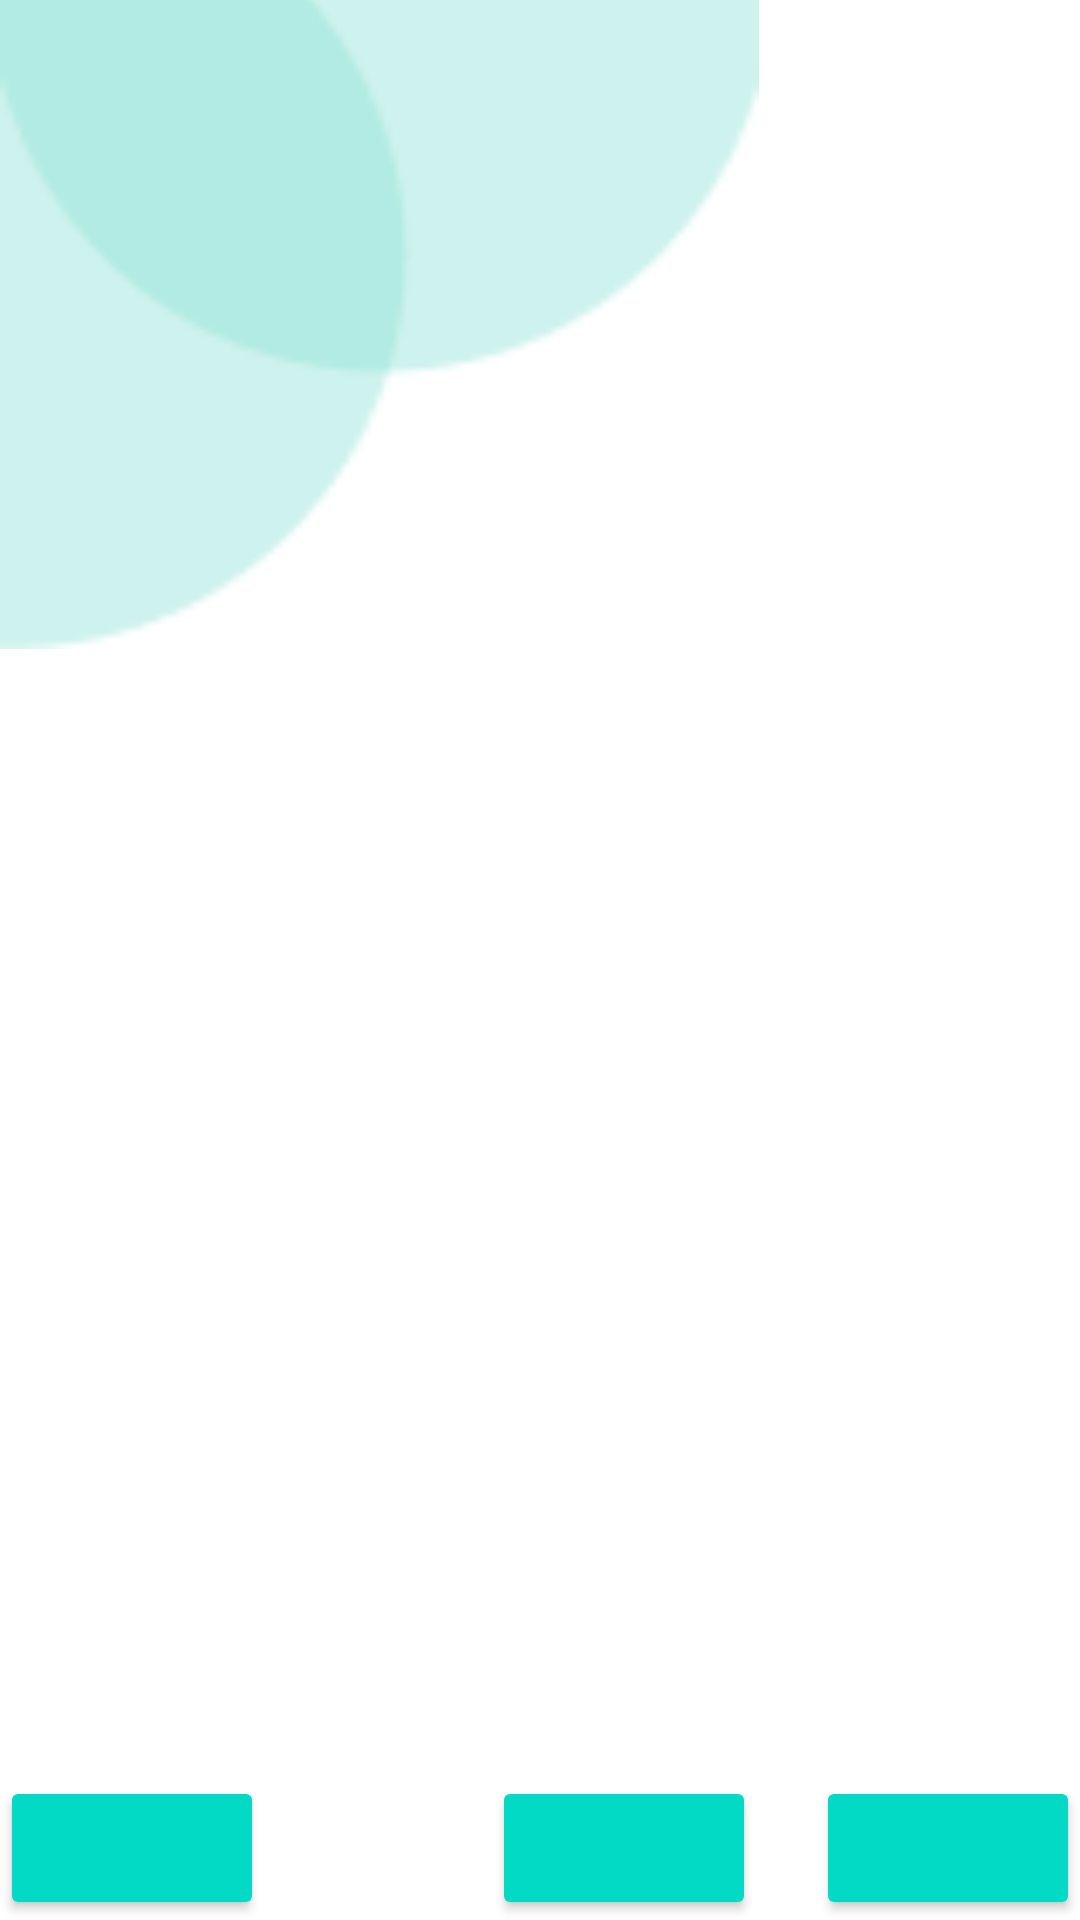

Android layout source for this screen:
<!-- AndroidManifest.xml: application theme Theme.ESSMEApp -->
<!-- res/layout/activity_home.xml -->
<?xml version="1.0" encoding="utf-8"?>
<androidx.constraintlayout.widget.ConstraintLayout xmlns:android="http://schemas.android.com/apk/res/android"
    xmlns:app="http://schemas.android.com/apk/res-auto"
    xmlns:tools="http://schemas.android.com/tools"
    android:layout_width="match_parent"
    android:layout_height="match_parent"
    android:backgroundTint="@color/teal_200"
    tools:context=".Home">

    <ImageView
        android:id="@+id/circle"
        android:layout_width="253dp"
        android:layout_height="286dp"
        android:layout_marginTop="-40dp"
        app:layout_constraintEnd_toEndOf="parent"
        app:layout_constraintHorizontal_bias="0.0"
        app:layout_constraintStart_toStartOf="parent"
        app:layout_constraintTop_toTopOf="parent"
        app:srcCompat="@drawable/circle"
        tools:ignore="MissingConstraints" />


    <FrameLayout
        android:id="@+id/frame_leading_expert"
        android:layout_width="300dp"
        android:layout_height="150dp"
        android:layout_marginTop="96dp"
        app:layout_constraintEnd_toEndOf="parent"
        app:layout_constraintHorizontal_bias="0.495"
        app:layout_constraintStart_toStartOf="parent"
        app:layout_constraintTop_toTopOf="parent"
        tools:ignore="MissingConstraints">

    </FrameLayout>

    <FrameLayout
        android:id="@+id/frame_field"
        android:layout_width="300dp"
        android:layout_height="150dp"

        android:layout_marginTop="28dp"
        app:layout_constraintEnd_toEndOf="parent"
        app:layout_constraintHorizontal_bias="0.495"
        app:layout_constraintStart_toStartOf="parent"
        app:layout_constraintTop_toBottomOf="@+id/frame_leading_expert"
        tools:ignore="MissingConstraints"></FrameLayout>

    <FrameLayout
        android:id="@+id/frame_FQAs"
        android:layout_width="300dp"
        android:layout_height="150dp"
        android:layout_marginBottom="80dp"
        app:layout_constraintBottom_toBottomOf="parent"
        app:layout_constraintEnd_toEndOf="parent"
        app:layout_constraintHorizontal_bias="0.495"
        app:layout_constraintStart_toStartOf="parent"
        app:layout_constraintTop_toBottomOf="@+id/frame_field"
        app:layout_constraintVertical_bias="0.363"
        tools:ignore="MissingConstraints"></FrameLayout>

    <Button
        android:id="@+id/btn_expert"
        android:layout_width="wrap_content"
        android:layout_height="wrap_content"
        android:backgroundTint="@color/teal_200"
        app:layout_constraintBottom_toBottomOf="parent"
        app:layout_constraintStart_toStartOf="parent" />

    <Button
        android:id="@+id/btn_home"
        android:layout_width="wrap_content"
        android:layout_height="wrap_content"
        android:layout_marginStart="76dp"
        android:backgroundTint="@color/teal_200"
        app:layout_constraintBottom_toBottomOf="parent"
        app:layout_constraintStart_toEndOf="@+id/btn_expert" />

    <Button
        android:id="@+id/btn_account"
        android:layout_width="wrap_content"
        android:layout_height="wrap_content"
        android:backgroundTint="@color/teal_200"
        app:layout_constraintBottom_toBottomOf="parent"
        app:layout_constraintEnd_toEndOf="parent"
        app:layout_constraintHorizontal_bias="1.0"
        app:layout_constraintStart_toEndOf="@+id/btn_home" />


</androidx.constraintlayout.widget.ConstraintLayout>
<!-- resources referenced by this layout -->
<resources>
  <!-- drawable circle: png bitmap (drawable-v24, 1276 bytes) -->
  <style name="Theme.ESSMEApp" parent="Theme.MaterialComponents.DayNight.DarkActionBar">
          
          <item name="colorPrimary">@color/purple_500</item>
          <item name="colorPrimaryVariant">@color/purple_700</item>
          <item name="colorOnPrimary">@color/white</item>
          
          <item name="colorSecondary">@color/teal_200</item>
          <item name="colorSecondaryVariant">@color/teal_700</item>
          <item name="colorOnSecondary">@color/black</item>
          
          <item name="android:statusBarColor" tools:targetApi="l">?attr/colorPrimaryVariant</item>
          
      </style>
  <!-- not gathered from this repository: default colours our renderer supplied (Android Studio template values) -->
  <color name="purple_500">#FF6200EE</color>
  <color name="purple_700">#FF3700B3</color>
  <color name="teal_200">#FF03DAC5</color>
  <color name="teal_700">#FF018786</color>
  <color name="black">#FF000000</color>
  <color name="white">#FFFFFFFF</color>
</resources>
